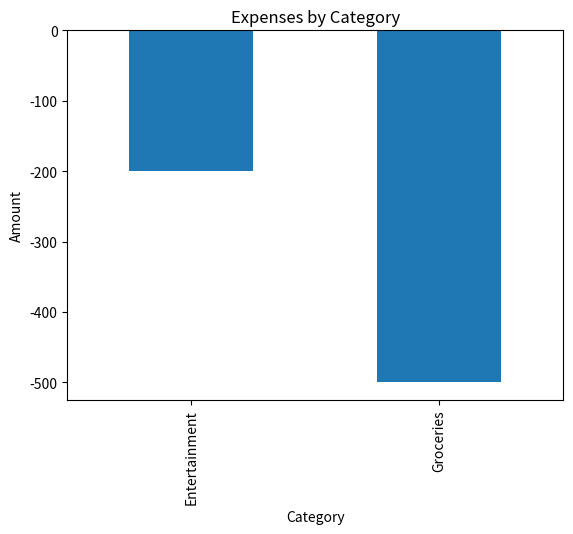

The matplotlib source for this figure:
import pandas as pd
import matplotlib.pyplot as plt

class FinanceManager:
    def __init__(self):
        self.transactions = pd.DataFrame(columns=['Date', 'Category', 'Amount'])
        print("Initialized empty transactions DataFrame")

    def add_transaction(self, date, category, amount):
        print(f"Adding transaction - Date: {date}, Category: {category}, Amount: {amount}")
        new_transaction = pd.DataFrame({'Date': [date], 'Category': [category], 'Amount': [amount]})
        self.transactions = pd.concat([self.transactions, new_transaction], ignore_index=True)
        print("Current transactions DataFrame:")
        print(self.transactions)

    def view_transactions(self):
        print("Viewing all transactions:")
        print(self.transactions)

    def plot_expenses(self):
        expense_data = self.transactions[self.transactions['Amount'] < 0]
        if not expense_data.empty:
            print("Plotting expenses...")
            expense_data.groupby('Category')['Amount'].sum().plot(kind='bar')
            plt.title('Expenses by Category')
            plt.xlabel('Category')
            plt.ylabel('Amount')
            plt.show()
        else:
            print("No expense data to plot.")

manager = FinanceManager()
manager.add_transaction('2025-01-01', 'Groceries', -500)
manager.add_transaction('2025-01-02', 'Salary', 3000)
manager.add_transaction('2025-01-03', 'Entertainment', -200)
manager.view_transactions()
manager.plot_expenses()
